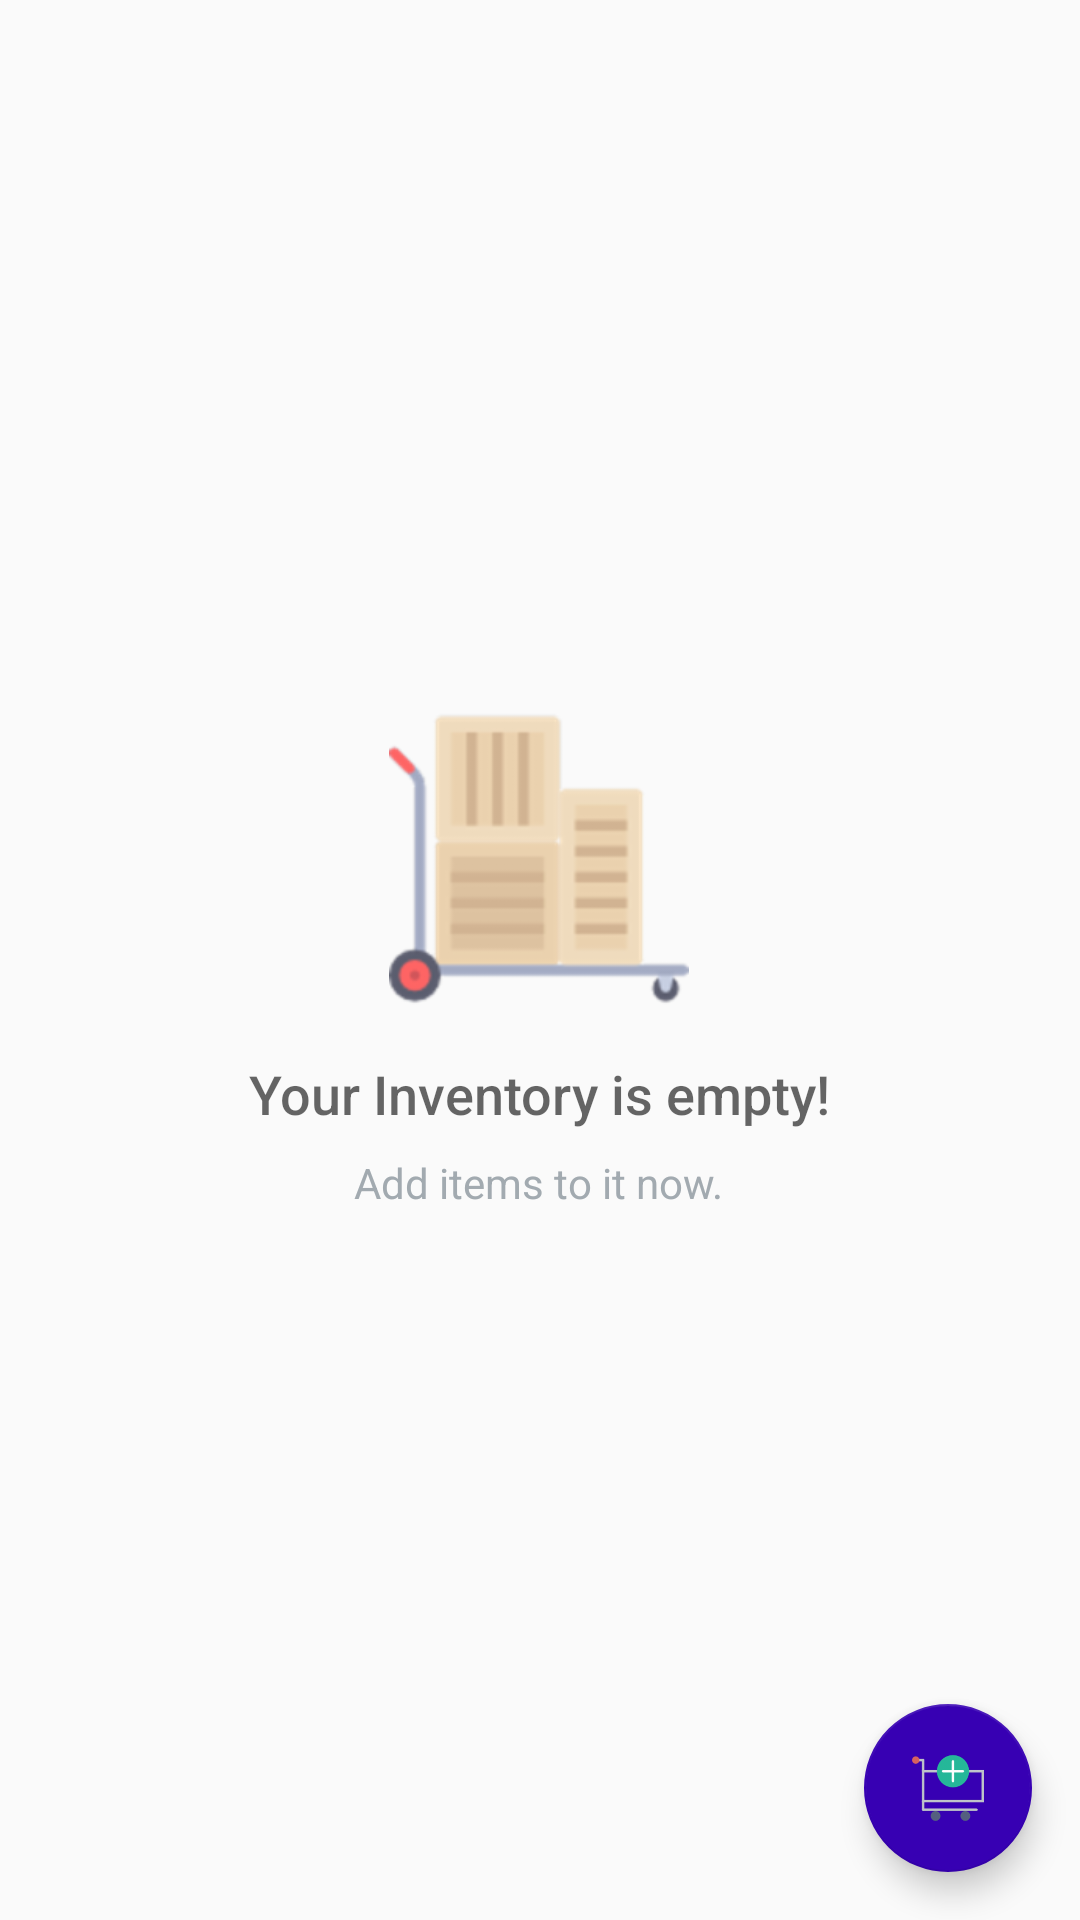

Android layout source for this screen:
<!-- AndroidManifest.xml: application theme AppTheme -->
<!-- res/layout/activity_catalog.xml -->
<?xml version="1.0" encoding="utf-8"?>
<RelativeLayout xmlns:android="http://schemas.android.com/apk/res/android"
    xmlns:tools="http://schemas.android.com/tools"
    android:layout_width="match_parent"
    android:layout_height="match_parent"
    tools:context=".CatalogActivity">

    <ListView
        android:id="@+id/list"
        android:layout_width="match_parent"
        android:layout_height="match_parent"></ListView>

    
    <RelativeLayout
        android:id="@+id/empty_view"
        android:layout_width="wrap_content"
        android:layout_height="wrap_content"
        android:layout_centerInParent="true">

        <ImageView
            android:id="@+id/empty_shelter_image"
            android:layout_width="100dp"
            android:layout_height="100dp"
            android:layout_centerHorizontal="true"
            android:src="@drawable/packing" />

        <TextView
            android:id="@+id/empty_title_text"
            android:layout_width="wrap_content"
            android:layout_height="wrap_content"
            android:layout_below="@+id/empty_shelter_image"
            android:layout_centerHorizontal="true"
            android:fontFamily="sans-serif-medium"
            android:paddingTop="16dp"
            android:text="@string/empty_view_title_text"
            android:textAppearance="?android:textAppearanceMedium" />

        <TextView
            android:id="@+id/empty_subtitle_text"
            android:layout_width="wrap_content"
            android:layout_height="wrap_content"
            android:layout_below="@+id/empty_title_text"
            android:layout_centerHorizontal="true"
            android:fontFamily="sans-serif"
            android:paddingTop="8dp"
            android:text="@string/empty_view_subtitle_text"
            android:textAppearance="?android:textAppearanceSmall"
            android:textColor="#A2AAB0" />
    </RelativeLayout>

    <android.support.design.widget.FloatingActionButton xmlns:app="http://schemas.android.com/apk/res-auto"
        android:id="@+id/fab"
        android:layout_width="wrap_content"
        android:layout_height="wrap_content"
        android:layout_alignParentBottom="true"
        android:layout_alignParentRight="true"
        android:layout_margin="16dp"
        android:src="@drawable/cart"
        app:backgroundTint="@color/colorPrimaryDark" />

</RelativeLayout>
<!-- resources referenced by this layout -->
<resources>
  <!-- drawable cart: png bitmap (drawable-hdpi, 4490 bytes) -->
  <!-- drawable packing: png bitmap (drawable-hdpi, 3934 bytes) -->
  <string name="empty_view_subtitle_text">Add items to it now.</string>
  <string name="empty_view_title_text">Your Inventory is empty!</string>
  <style name="AppTheme" parent="Theme.AppCompat.Light.DarkActionBar">
          
          <item name="colorPrimary">@color/colorPrimary</item>
          <item name="colorPrimaryDark">@color/colorPrimaryDark</item>
          <item name="colorAccent">@color/colorAccent</item>
      </style>
  <!-- not gathered from this repository: default colours our renderer supplied (Android Studio template values) -->
  <color name="colorPrimary">#FF6200EE</color>
  <color name="colorPrimaryDark">#FF3700B3</color>
  <color name="colorAccent">#FF03DAC5</color>
</resources>
